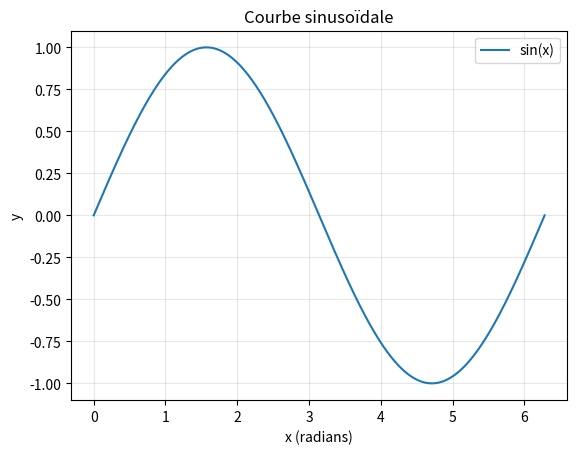

This chart was generated by the following Python code:
import numpy as np
import matplotlib.pyplot as plt

x = np.linspace(0, 2*np.pi, 400)
y = np.sin(x)

plt.plot(x, y, label="sin(x)")
plt.title("Courbe sinusoïdale")
plt.xlabel("x (radians)")
plt.ylabel("y")
plt.legend()
plt.grid(True, alpha=0.3)
plt.show()
